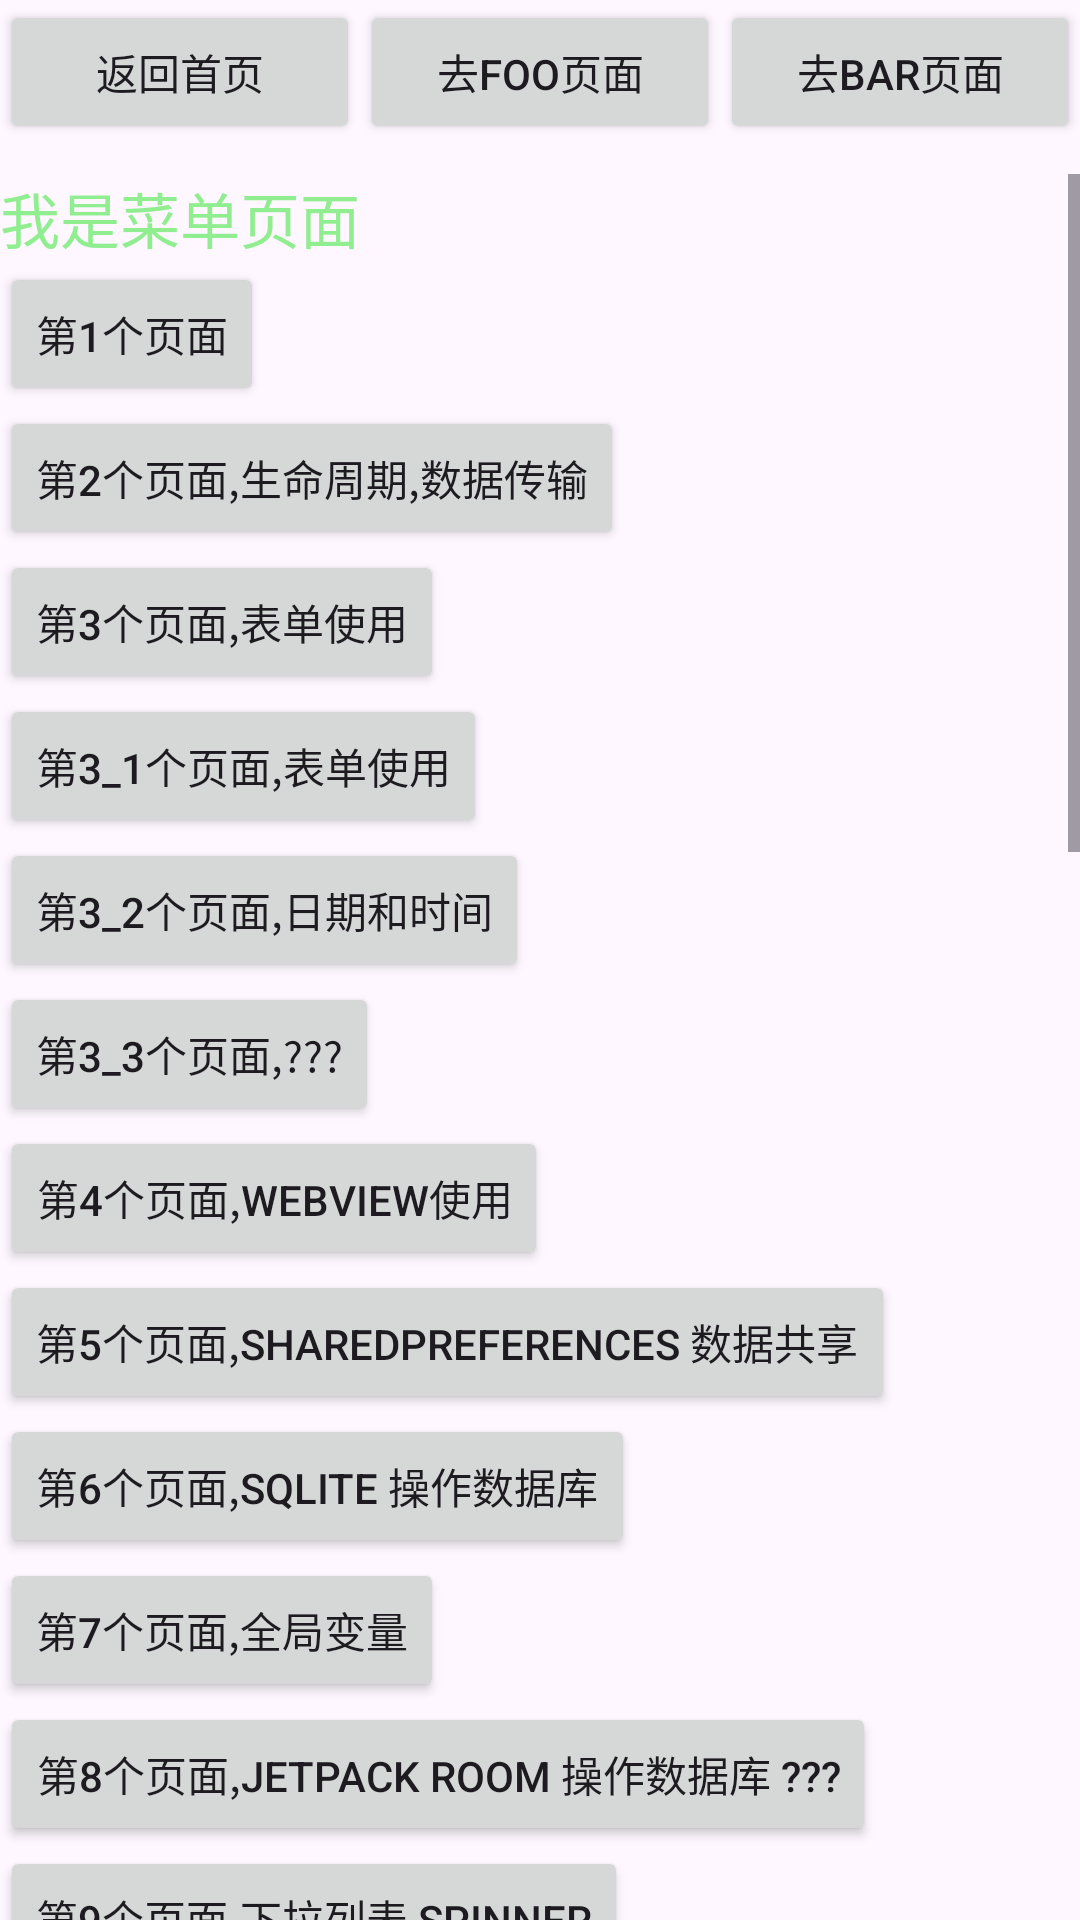

This screen was rendered from an Android layout file. Write that file and the resources it references.
<!-- AndroidManifest.xml: application theme Theme.Temp_and -->
<!-- res/layout/activity_fei00_menu.xml -->
<?xml version="1.0" encoding="utf-8"?>
<LinearLayout xmlns:android="http://schemas.android.com/apk/res/android"
    xmlns:app="http://schemas.android.com/apk/res-auto"
    xmlns:tools="http://schemas.android.com/tools"
    android:layout_width="match_parent"
    android:layout_height="match_parent"
    android:orientation="vertical"
    tools:context=".Fei00MenuActivity">


    <LinearLayout
        android:layout_width="match_parent"
        android:layout_height="wrap_content"
        android:layout_marginBottom="10dp"
        android:orientation="horizontal">

        <Button
            android:id="@+id/feiMenu00_home"
            android:layout_width="0dp"
            android:layout_height="wrap_content"
            android:layout_weight="1"
            android:text="@string/feiMenu00_home" />

        <Button
            android:id="@+id/feiMenu00_foo"
            android:layout_width="0dp"
            android:layout_height="wrap_content"
            android:layout_weight="1"
            android:text="@string/feiMenu00_foo" />

        <Button
            android:id="@+id/feiMenu00_bar"
            android:layout_width="0dp"
            android:layout_height="wrap_content"
            android:layout_weight="1"
            android:text="@string/feiMenu00_bar" />
    </LinearLayout>

    
    <ScrollView
        android:layout_width="match_parent"
        android:layout_height="wrap_content">

        <LinearLayout
            android:layout_width="match_parent"
            android:layout_height="wrap_content"
            android:orientation="vertical">

            <TextView
                android:id="@+id/feiMenu01_text"
                android:layout_width="wrap_content"
                android:layout_height="wrap_content"
                android:text="@string/feiMenu01_text"
                android:textColor="#90EE90"
                android:textSize="20sp" />

            
            <Button
                android:id="@+id/feiMenu01_link"
                android:layout_width="wrap_content"
                android:layout_height="match_parent"
                android:text="@string/feiMenu01_link" />

            <Button
                android:id="@+id/feiMenu02_link"
                android:layout_width="wrap_content"
                android:layout_height="wrap_content"
                android:text="@string/feiMenu02_link" />

            <Button
                android:id="@+id/feiMenu03_link"
                android:layout_width="wrap_content"
                android:layout_height="wrap_content"
                android:text="@string/feiMenu03_link" />
            <Button
                android:id="@+id/feiMenu03_1_link"
                android:layout_width="wrap_content"
                android:layout_height="wrap_content"
                android:text="@string/feiMenu03_1_link" />
            <Button
                android:id="@+id/feiMenu03_2_link"
                android:layout_width="wrap_content"
                android:layout_height="wrap_content"
                android:text="@string/feiMenu03_2_link" />
            <Button
                android:id="@+id/feiMenu03_3_link"
                android:layout_width="wrap_content"
                android:layout_height="wrap_content"
                android:text="@string/feiMenu03_3_link" />

            <Button
                android:id="@+id/feiMenu04_link"
                android:layout_width="wrap_content"
                android:layout_height="wrap_content"
                android:text="@string/feiMenu04_link" />

            <Button
                android:id="@+id/feiMenu05_link"
                android:layout_width="wrap_content"
                android:layout_height="wrap_content"
                android:text="@string/feiMenu05_link" />

            <Button
                android:id="@+id/feiMenu06_link"
                android:layout_width="wrap_content"
                android:layout_height="wrap_content"
                android:text="@string/feiMenu06_link" />

            <Button
                android:id="@+id/feiMenu07_link"
                android:layout_width="wrap_content"
                android:layout_height="wrap_content"
                android:text="@string/feiMenu07_link" />

            <Button
                android:id="@+id/feiMenu08_link"
                android:layout_width="wrap_content"
                android:layout_height="wrap_content"
                android:text="@string/feiMenu08_link" />

            <Button
                android:id="@+id/feiMenu09_link"
                android:layout_width="wrap_content"
                android:layout_height="wrap_content"
                android:text="@string/feiMenu09_link" />

            <Button
                android:id="@+id/feiMenu10_link"
                android:layout_width="wrap_content"
                android:layout_height="wrap_content"
                android:text="@string/feiMenu10_link" />

            <Button
                android:id="@+id/feiMenu11_link"
                android:layout_width="wrap_content"
                android:layout_height="wrap_content"
                android:text="@string/feiMenu11_link" />

            <Button
                android:id="@+id/feiMenu12_link"
                android:layout_width="wrap_content"
                android:layout_height="wrap_content"
                android:text="@string/feiMenu12_link" />

            <Button
                android:id="@+id/feiMenu13_link"
                android:layout_width="wrap_content"
                android:layout_height="wrap_content"
                android:text="@string/feiMenu13_link" />

            <Button
                android:id="@+id/feiMenu14_link"
                android:layout_width="wrap_content"
                android:layout_height="wrap_content"
                android:text="@string/feiMenu14_link" />

            <Button
                android:id="@+id/feiMenu15_link"
                android:layout_width="wrap_content"
                android:layout_height="wrap_content"
                android:text="@string/feiMenu15_link" />

            <Button
                android:id="@+id/feiMenu16_link"
                android:layout_width="wrap_content"
                android:layout_height="wrap_content"
                android:text="@string/feiMenu16_link" />

            <Button
                android:id="@+id/feiMenu17_link"
                android:layout_width="wrap_content"
                android:layout_height="wrap_content"
                android:text="@string/feiMenu17_link" />

            <Button
                android:id="@+id/feiMenu18_link"
                android:layout_width="wrap_content"
                android:layout_height="wrap_content"
                android:text="@string/feiMenu18_link" />

            <Button
                android:id="@+id/feiMenu19_link"
                android:layout_width="wrap_content"
                android:layout_height="wrap_content"
                android:text="@string/feiMenu19_link" />

            <Button
                android:id="@+id/feiMenu19_2_link"
                android:layout_width="wrap_content"
                android:layout_height="wrap_content"
                android:text="@string/feiMenu19_2_link" />

            <Button
                android:id="@+id/feiMenu19_3_link"
                android:layout_width="wrap_content"
                android:layout_height="wrap_content"
                android:text="@string/feiMenu19_3_link" />

            <TextView
                android:layout_width="match_parent"
                android:layout_height="wrap_content"
                android:gravity="center"
                android:text="到底了,基本功能结束"
                android:textColor="#90EE90"
                android:textSize="20sp" />

            <Button
                android:id="@+id/demo01_link"
                android:layout_width="wrap_content"
                android:layout_height="wrap_content"
                android:text="@string/demo01_link" />

            <Button
                android:id="@+id/demo02_link"
                android:layout_width="wrap_content"
                android:layout_height="wrap_content"
                android:text="@string/demo02_link" />

            <Button
                android:id="@+id/demo03_link"
                android:layout_width="wrap_content"
                android:layout_height="wrap_content"
                android:text="@string/demo03_link" />

            <Button
                android:id="@+id/demo04_link"
                android:layout_width="wrap_content"
                android:layout_height="wrap_content"
                android:text="@string/demo04_link" />

            <Button
                android:id="@+id/demo05_link"
                android:layout_width="wrap_content"
                android:layout_height="wrap_content"
                android:text="@string/demo05_link" />

            <Button
                android:id="@+id/demo06_link"
                android:layout_width="wrap_content"
                android:layout_height="wrap_content"
                android:text="@string/demo06_link" />



        </LinearLayout>

    </ScrollView>

</LinearLayout>
<!-- resources referenced by this layout -->
<resources>
  <string name="demo01_link">demo01, 常用导航布局</string>
  <string name="demo02_link">demo02, 三级联动</string>
  <string name="demo03_link">demo03, WebView交互数据</string>
  <string name="demo04_link">demo04, Retrofit网路请求</string>
  <string name="demo05_link">demo05, ????</string>
  <string name="demo06_link">demo06, ????</string>
  <string name="feiMenu00_bar">去bar页面</string>
  <string name="feiMenu00_foo">去foo页面</string>
  <string name="feiMenu00_home">返回首页</string>
  <string name="feiMenu01_link">第1个页面</string>
  <string name="feiMenu01_text">我是菜单页面</string>
  <string name="feiMenu02_link">第2个页面,生命周期,数据传输</string>
  <string name="feiMenu03_1_link">第3_1个页面,表单使用</string>
  <string name="feiMenu03_2_link">第3_2个页面,日期和时间</string>
  <string name="feiMenu03_3_link">第3_3个页面,???</string>
  <string name="feiMenu03_link">第3个页面,表单使用</string>
  <string name="feiMenu04_link">第4个页面,WebView使用</string>
  <string name="feiMenu05_link">第5个页面,SharedPreferences 数据共享</string>
  <string name="feiMenu06_link">第6个页面,SQLite 操作数据库</string>
  <string name="feiMenu07_link">第7个页面,全局变量</string>
  <string name="feiMenu08_link">第8个页面,Jetpack Room 操作数据库 ???</string>
  <string name="feiMenu09_link">第9个页面,下拉列表 spinner </string>
  <string name="feiMenu10_link">第10个页面,列表视图 ListView</string>
  <string name="feiMenu11_link">第11个页面,网格视图 GridView</string>
  <string name="feiMenu12_link">第12个页面,翻页视图ViewPager</string>
  <string name="feiMenu13_link">第13个页面,静态staticFragment</string>
  <string name="feiMenu14_link">第14个页面,动态dynamic Fragment</string>
  <string name="feiMenu15_link">第15个页面,标准广播Broadcast </string>
  <string name="feiMenu16_link">第16个页面,有序广播Broadcast </string>
  <string name="feiMenu17_link">第17个页面,系统分钟到达广播 和 网路变更广播 </string>
  <string name="feiMenu18_link">第18个页面,定时管理器 AlarmManager </string>
  <string name="feiMenu19_2_link">第19_2个页面,绑定本地服务 service </string>
  <string name="feiMenu19_3_link">第19_3个页面,服务 IntentService </string>
  <string name="feiMenu19_link">第19个页面,一般服务 service </string>
  <style name="Theme.Temp_and" parent="Base.Theme.Temp_and" />
  <style name="Base.Theme.Temp_and" parent="Theme.Material3.DayNight.NoActionBar">
          
          
      </style>
</resources>
